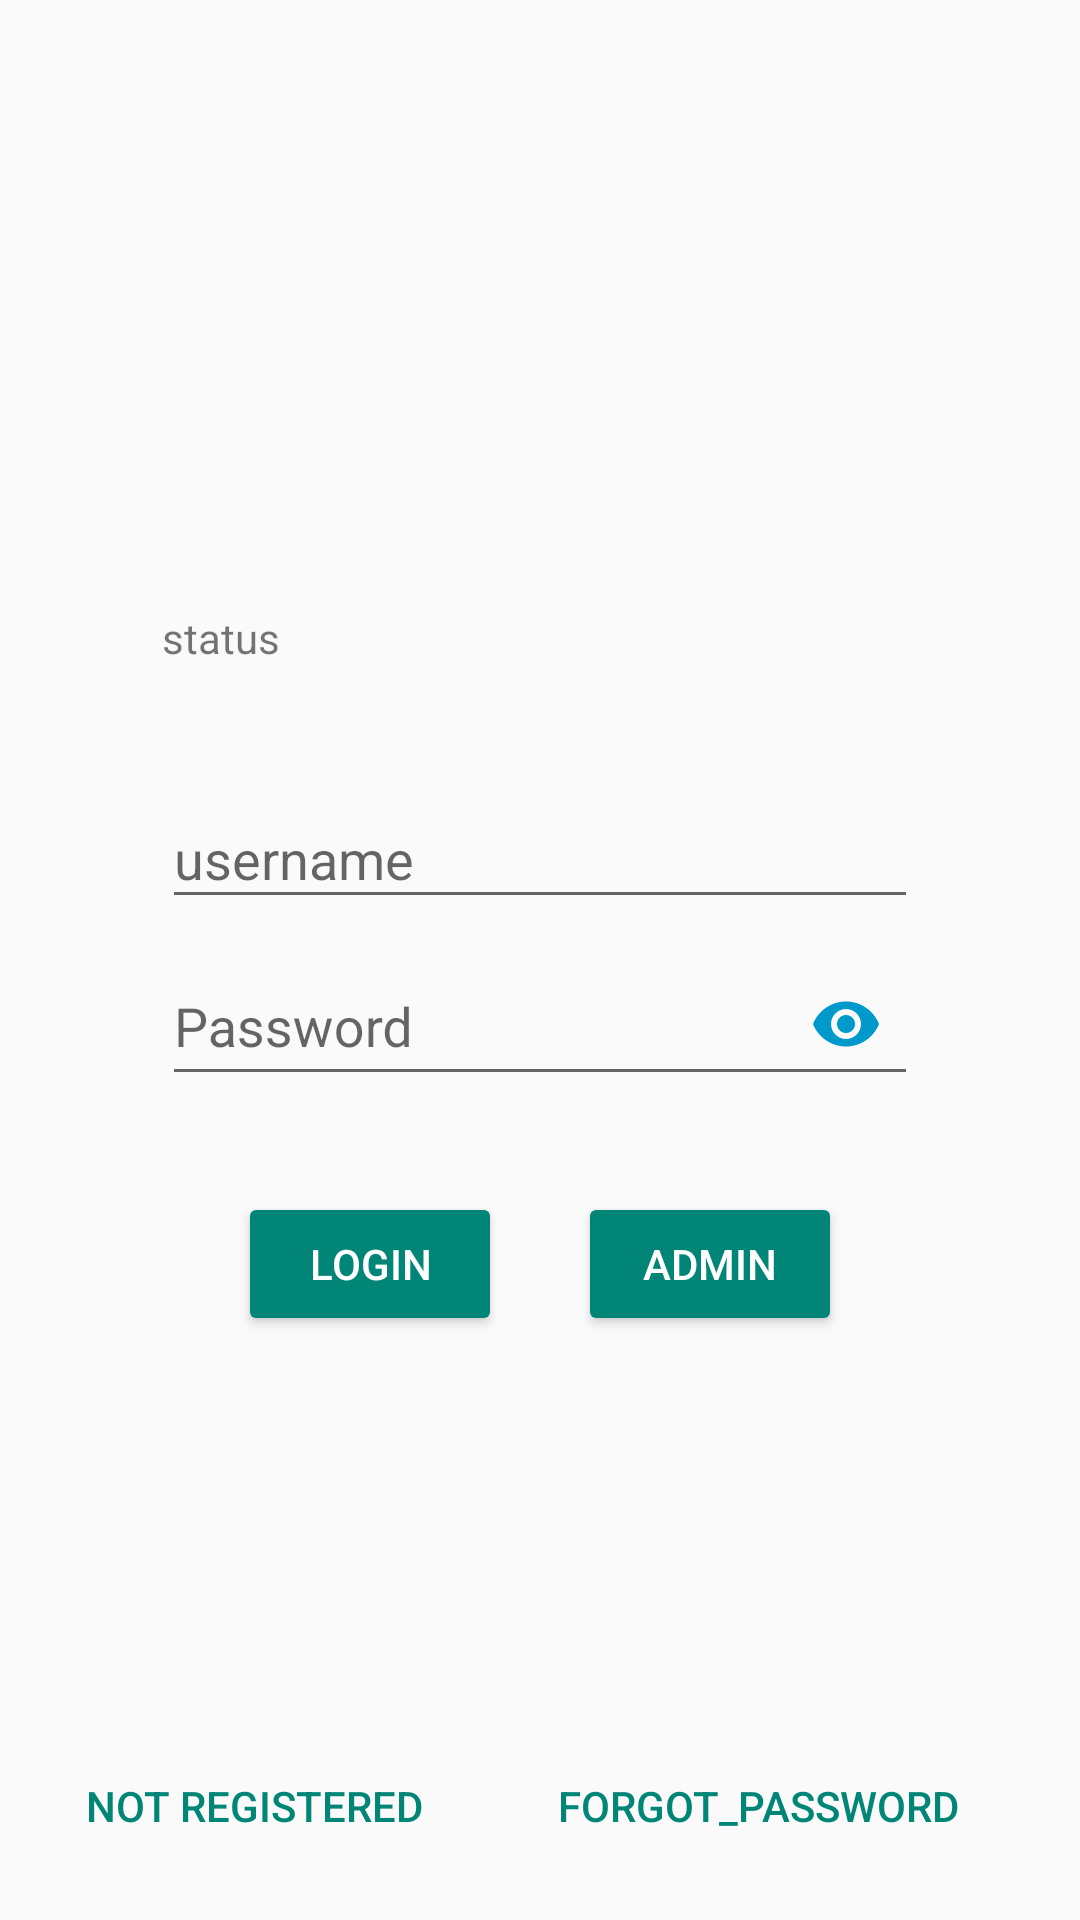

Reconstruct the res/layout file that produces this screen, plus the resources it refers to.
<!-- AndroidManifest.xml: application theme Theme.AppCompat.Light -->
<!-- res/layout/activity_log_in.xml -->
<?xml version="1.0" encoding="utf-8"?>
<androidx.constraintlayout.widget.ConstraintLayout xmlns:android="http://schemas.android.com/apk/res/android"
    xmlns:app="http://schemas.android.com/apk/res-auto"
    xmlns:tools="http://schemas.android.com/tools"
    android:id="@+id/relativeLayout"
    android:layout_width="match_parent"
    android:layout_height="match_parent"
    tools:context=".logIn">

    <TextView
        android:id="@+id/status_check"
        android:layout_width="wrap_content"
        android:layout_height="wrap_content"
        android:layout_marginTop="8dp"
        android:layout_marginBottom="32dp"
        android:text="status"
        app:layout_constraintBottom_toTopOf="@+id/input_layout_username"
        app:layout_constraintStart_toStartOf="@+id/input_layout_username"
        app:layout_constraintTop_toTopOf="parent"
        app:layout_constraintVertical_chainStyle="packed" />


    <com.google.android.material.textfield.TextInputLayout
        android:id="@+id/input_layout_username"
        android:layout_width="0dp"
        android:layout_height="wrap_content"
        app:layout_constraintBottom_toTopOf="@+id/input_layout_password"
        app:layout_constraintEnd_toEndOf="@id/guideline12"
        app:layout_constraintStart_toStartOf="@id/guideline11"
        app:layout_constraintTop_toBottomOf="@+id/status_check"
        app:layout_constraintVertical_chainStyle="packed">

        <EditText
            android:id="@+id/user_edit"
            android:layout_width="match_parent"
            android:layout_height="match_parent"
            android:ems="10"
            android:hint="username"
            android:inputType="text" />

    </com.google.android.material.textfield.TextInputLayout>

    <com.google.android.material.textfield.TextInputLayout
        android:id="@+id/input_layout_password"
        android:layout_width="0dp"
        android:layout_height="wrap_content"
        app:layout_constraintBottom_toTopOf="@+id/login_btn"
        app:layout_constraintEnd_toEndOf="@+id/input_layout_username"
        app:layout_constraintStart_toStartOf="@+id/input_layout_username"
        app:layout_constraintTop_toBottomOf="@+id/input_layout_username"
        app:layout_constraintVertical_chainStyle="packed"
        app:passwordToggleEnabled="true"
        app:passwordToggleTint="@android:color/holo_blue_dark">

        <com.google.android.material.textfield.TextInputEditText
            android:id="@+id/password_edit"
            android:layout_width="match_parent"
            android:layout_height="match_parent"
            android:ems="10"
            android:hint="Password"
            android:inputType="textPassword" />
    </com.google.android.material.textfield.TextInputLayout>


    <Button
        android:id="@+id/login_btn"
        style="@style/Widget.AppCompat.Button.Colored"
        android:layout_width="wrap_content"
        android:layout_height="wrap_content"
        android:layout_marginTop="32dp"
        android:onClick="login"
        android:text="LogIn"
        app:layout_constraintBottom_toBottomOf="parent"
        app:layout_constraintHorizontal_chainStyle="spread"
        app:layout_constraintEnd_toStartOf="@id/admin_login"
        app:layout_constraintStart_toStartOf="@+id/input_layout_password"
        app:layout_constraintTop_toBottomOf="@+id/input_layout_password"
        app:layout_constraintVertical_chainStyle="spread_inside" />


    <Button
        android:id="@+id/admin_login"
        style="@style/Widget.AppCompat.Button.Colored"
        android:layout_width="wrap_content"
        android:layout_height="wrap_content"
        android:onClick="admin_login"
        android:text="ADMIN"
        app:layout_constraintBaseline_toBaselineOf="@+id/login_btn"
        app:layout_constraintEnd_toEndOf="@+id/input_layout_password"
        app:layout_constraintStart_toEndOf="@+id/login_btn"
        app:layout_constraintHorizontal_chainStyle="spread" />

    <Button
        android:id="@+id/reg_link_btn"
        style="@style/Widget.AppCompat.Button.Borderless.Colored"
        android:layout_width="wrap_content"
        android:layout_height="wrap_content"
        android:layout_marginEnd="5dp"
        android:layout_marginRight="5dp"
        android:layout_marginBottom="14dp"
        android:onClick="Reg_link"
        android:text="Not registered"
        app:layout_constraintBottom_toBottomOf="parent"
        app:layout_constraintEnd_toStartOf="@+id/forgot_btn"
        app:layout_constraintStart_toStartOf="parent" />

    <Button
        android:id="@+id/forgot_btn"
        style="@style/Widget.AppCompat.Button.Borderless.Colored"
        android:layout_width="wrap_content"
        android:layout_height="wrap_content"
        android:layout_marginEnd="12dp"
        android:layout_marginRight="12dp"
        android:layout_marginBottom="14dp"
        android:onClick="Forgot_password"
        android:text="forgot_password"
        app:layout_constraintBottom_toBottomOf="parent"
        app:layout_constraintEnd_toEndOf="parent"
        app:layout_constraintStart_toEndOf="@+id/reg_link_btn" />

    <ProgressBar
        android:id="@+id/progressBar"
        style="?android:attr/progressBarStyle"
        android:layout_width="10dp"
        android:layout_height="17dp"
        android:indeterminate="true"
        android:visibility="gone"
        app:layout_constraintBottom_toBottomOf="parent"
        app:layout_constraintEnd_toEndOf="parent"
        app:layout_constraintHorizontal_bias="0.5"
        app:layout_constraintStart_toStartOf="parent"
        app:layout_constraintTop_toTopOf="parent"
        app:layout_constraintVertical_bias="0.13" />

    <androidx.constraintlayout.widget.Guideline
        android:id="@+id/guideline11"
        android:layout_width="wrap_content"
        android:layout_height="wrap_content"
        android:orientation="vertical"
        app:layout_constraintGuide_percent="0.15" />

    <androidx.constraintlayout.widget.Guideline
        android:id="@+id/guideline12"
        android:layout_width="wrap_content"
        android:layout_height="wrap_content"
        android:orientation="vertical"
        app:layout_constraintGuide_percent="0.85" />

</androidx.constraintlayout.widget.ConstraintLayout>
<!-- resources referenced by this layout -->
<resources>

</resources>
